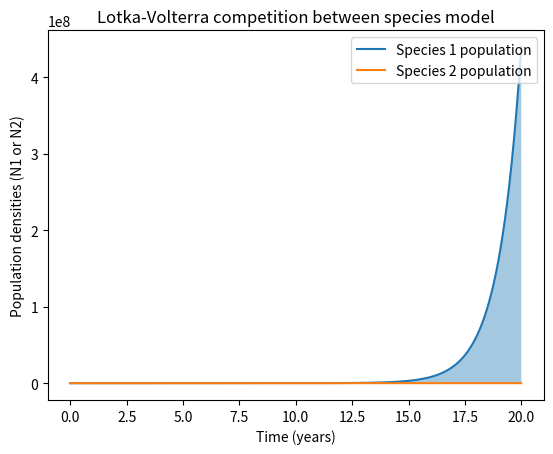
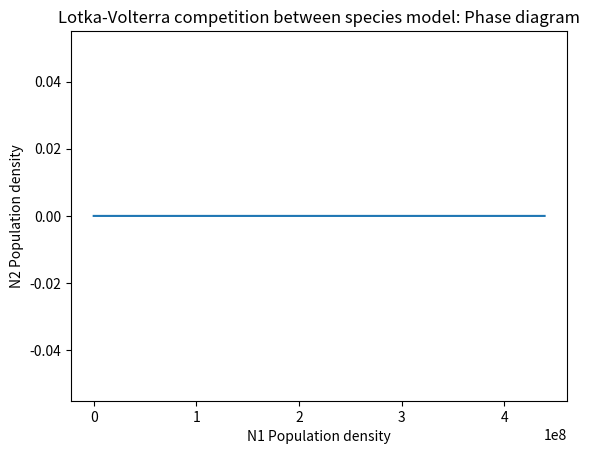

The matplotlib source for these figures, in order:

######################################################
#
#   LOTKA-VOLTERRA MODEL
#
#   Author: Prithvi Thakur
#   Written in: Python v3.6.6
#   Last Modified: 09-13-2018
#
#   Clasp 410 Lab 2: Nonlinear population growth model
#                    
######################################################


# Import modules
import numpy as np
import matplotlib.pyplot as plt


# Main Function
def main():
    
    # Create object: choose between the two models
    #C = competition_model()     
    C = predator_prey_model()

    # Set the values of a,b,c,d
    param = C.set_parameters(1,2,1,3)   # set parameters: task 1
    #  param = C.set_parameters(3,2,4,3)   # set parameters: task 2

    # Time related variables
    dt = 0.01      # shortest timestep
    t = 0       # time variable
    tmax = 20    # maximum time
    it = 0      # iterator
    nmax = int(tmax/dt) + 1   # maximum number of timesteps

    # Pre-allocate variables (store N1, N2, time in arrays)
    N1 = np.zeros(nmax)
    N2 = np.zeros(nmax)
    time_ = np.zeros(nmax)
    
    # Set initial conditions
    N1[0], N2[0] = C.set_initial_conditions(1,0)

    # Time-loop
    while t < tmax:
        
        it = it + 1
        t = t + dt

        N1[it], N2[it] = C.euler_fwd_step(param, N1[it-1], N2[it-1], dt)
        time_[it] = t
    #------end while-------

    # Plot results
    plot_population(N1, N2, time_)

    plot_phase(N1, N2)
    
    return N1, N2, time_
#----------end main---------



class competition_model:
    "Lotka-Volterra Competition between species model"
    # (dN1/dt) = aN1(1-N1) - bN1N2
    # (dN2/dt) = cN2(1-N2) - dN2N1
    
    # Parameters a,b,c,d 
    def set_parameters(self,a, b,c,d):
        return a,b,c,d

    def set_initial_conditions(self, N1o, N2o):
        return N1o, N2o
    
    def euler_fwd_step(self, param, N1, N2, dt):
        # N1[t + dt] = N1[t] + (aN1[t]*(1-N1[t]) - bN1[t]*N2[t])dt
        # N2[t + dt] = N2[t] + (cN2[t]*(1-N2[t]) - dN1[t]N2[t])dt
        
        a,b,c,d = param
        
        # N1, N2 at the next time-steps
        N1_it = N1 + (a*N1*(1 - N1) - b*N1*N2)*dt
        N2_it = N2 + (c*N2*(1 - N2) - d*N1*N2)*dt

        return N1_it, N2_it
#----------end class---------


class predator_prey_model:
    "Lotka-Volterra predator-prey model"
    # (dN1/dt) = aN1 - bN1N2
    # (dN2/dt) = -cN2 + dN2N1
    
    # Parameters a,b,c,d 
    def set_parameters(self,a, b,c,d):
        return a,b,c,d

    def set_initial_conditions(self, N1o, N2o):
        return N1o, N2o
    
    def euler_fwd_step(self, param, N1, N2, dt):
        # N1[t + dt] = N1[t] + (aN1[t] - bN1[t]*N2[t])dt
        # N2[t + dt] = N2[t] - (cN2[t] - dN1[t]N2[t])dt
        
        a,b,c,d = param
        
        # N1, N2 at the next time-steps
        N1_it = N1 + (a*N1 - b*N1*N2)*dt
        N2_it = N2 - (c*N2 - d*N1*N2)*dt

        return N1_it, N2_it

#----------end class---------



# Plot population
def plot_population(N1, N2, time_):

    fig = plt.figure()
    ax = fig.add_subplot(111)

    ax.plot(time_, N1, label='Species 1 population')
    ax.plot(time_, N2, label='Species 2 population')

    ax.fill_between(time_, N1, alpha=0.4)
    ax.fill_between(time_, N2, alpha=0.4)

    ax.set_xlabel("Time (years)")
    ax.set_ylabel("Population densities (N1 or N2)")
    ax.set_title("Lotka-Volterra competition between species model")
    ax.legend(loc="upper right")
    plt.savefig("Test1_population.png", dpi=300)
    plt.show()


# Plot phase diagram
def plot_phase(N1, N2):

    fig = plt.figure()
    ax = fig.add_subplot(111)

    ax.plot(N1, N2)
    ax.set_xlabel("N1 Population density")
    ax.set_ylabel("N2 Population density")
    ax.set_title("Lotka-Volterra competition between species model: Phase diagram")
    
    plt.savefig("Test1_phase.png", dpi=300)
    plt.show()

# Execute main function
if __name__ =="__main__":
    main()
